Run: headless pygame with SDL's dummy video driver; simulated clock (each Clock.tick advances the game by its frame time, no real sleeping); random seed 0; keys injected as events and as key.get_pressed() state; mouse plan: one left click at the window centre at the start of phase 2, then a move to the lower-right quarter at the start of phase 3.
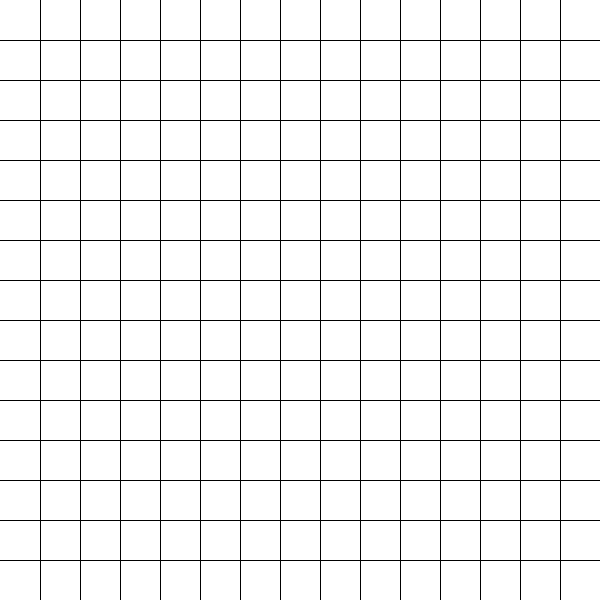
Frame 1 of 4 · flips 1–60 · no input
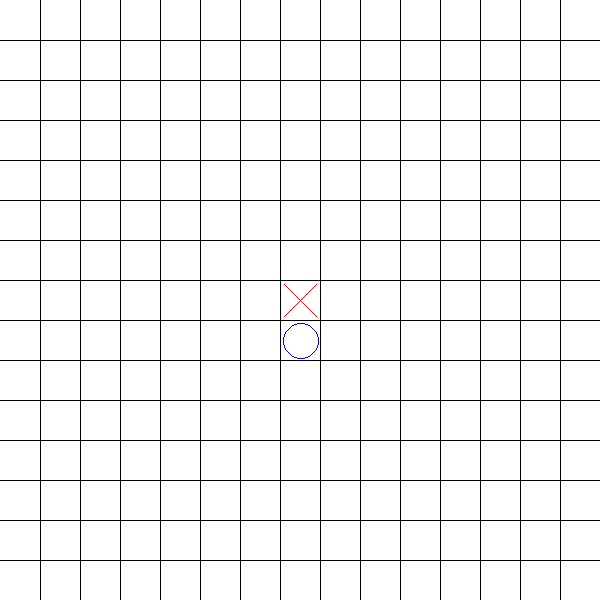
Frame 2 of 4 · flips 61–180 · clicked the window centre · tapped SPACE, RETURN · held RIGHT (→), D
Frame 3 of 4 · flips 181–300 · moved the mouse to the lower-right quarter · held DOWN (↓), S · screen unchanged from frame 2, image omitted
Frame 4 of 4 · flips 301–420 · held LEFT (←), A, UP (↑), W · screen unchanged from frame 3, image omitted

The pygame program that drew these frames:

import pygame as pg
from math import floor
pg.init()


WHITE = (255, 255, 255)
BLACK = (0, 0, 0)
RED = (255, 0, 0)
BLUE = (0, 0, 255)

GRID_SIZE = 15
"""number of tiles per tile and column"""

WINDOW_HEIGHT = 600
WINDOW_WIDTH = 600
TILE_SIZE = WINDOW_HEIGHT/GRID_SIZE
LINE_WINDOW_WIDTH = 1

DIRECTIONS = ((1,0),(0,1),(1,1),(-1,1))

MAX_RECURSIONS = 2
"""maximal depth of recursion of the minimax algorithm"""
TARGET_LEN = 5
"""number of symbols in a row needed to win the game"""          


game = [[None]*GRID_SIZE for _ in range(GRID_SIZE)]
"""two-dimensional list representing the grid; empty tile is represented by None, X by False and O by True"""
player_turn = False
"""X's turn is represented by False, O's Turn by False, end of the game by None"""
turn_number = 0
"""number of turns that have been played"""




def initiate_game_window():
    window = pg.display.set_mode((WINDOW_WIDTH, WINDOW_HEIGHT))
    pg.display.set_caption("Five in a row")
    window.fill(WHITE)
    for i in range(1,GRID_SIZE):
        pg.draw.line(window, BLACK, (WINDOW_WIDTH / GRID_SIZE*i, 0), (WINDOW_WIDTH / GRID_SIZE*i, WINDOW_HEIGHT), LINE_WINDOW_WIDTH)
        pg.draw.line(window, BLACK, (0, WINDOW_HEIGHT / GRID_SIZE*i), (WINDOW_WIDTH, WINDOW_HEIGHT / GRID_SIZE*i), LINE_WINDOW_WIDTH)
    return window

def user_click():
    """
    Determins player's turn from the position of mouse and changes
    corresponding element in the list representing game, returns this position
    in the grid as a tuple, changes variables describing turn to next turn.
    """
    global player_turn, turn_number, game
    x,y = pg.mouse.get_pos()
    col = floor(x/TILE_SIZE)
    row = floor(y/TILE_SIZE)
    if game[row][col] == None:
        game[row][col] = player_turn
        player_turn = not player_turn
        turn_number += 1
    return (row,col)

def update_grid(game):
    """
    Redraws the grid in game window according to current state of game.
    Draws white background and grid, then iterates through every tile and if
    there is X (or O) in the current game state draws X (or O) into the
    coresponding tile in the drawn grid. 
    """
    window.fill(WHITE)
    for i in range(1,GRID_SIZE):
        pg.draw.line(window, BLACK, (WINDOW_WIDTH / GRID_SIZE*i, 0), (WINDOW_WIDTH / GRID_SIZE*i, WINDOW_HEIGHT), LINE_WINDOW_WIDTH)
        pg.draw.line(window, BLACK, (0, WINDOW_HEIGHT / GRID_SIZE*i), (WINDOW_WIDTH, WINDOW_HEIGHT / GRID_SIZE*i), LINE_WINDOW_WIDTH)
    for row in range(GRID_SIZE):
        for col in range(GRID_SIZE):
            if game[row][col] == None: continue
            elif game[row][col]:
                pg.draw.circle(window, BLUE, ((col+0.5)*TILE_SIZE+1, (row+0.5)*TILE_SIZE+1), TILE_SIZE*0.45, LINE_WINDOW_WIDTH)
            else:
                pg.draw.line(window, RED, ((col+0.1)*TILE_SIZE, (row+0.1)*TILE_SIZE), ((col+0.9)*TILE_SIZE, (row+0.9)*TILE_SIZE), LINE_WINDOW_WIDTH)
                pg.draw.line(window, RED, ((col+0.1)*TILE_SIZE, (row+0.9)*TILE_SIZE), ((col+0.9)*TILE_SIZE, (row+0.1)*TILE_SIZE), LINE_WINDOW_WIDTH)

def announce_winner(winner):
    """
    Creates a surface with a text in corresponding color stating win or lose for the player.
    """
    font = pg.font.Font(None, 50)
    if winner is None: text = font.render("DRAW", True, BLACK)
    elif winner: text = font.render("YOU LOSE", True, BLUE)
    else: text = font.render("YOU WIN", True, RED)
    text_rect = text.get_rect(center=(WINDOW_WIDTH/2, WINDOW_HEIGHT/2))
    window.blit(text, text_rect)

def evaluate_game(game):
    """
    static evaluation of a game state; for every continuouse
    [goal number of symbols]-tuple containing only Xs (or Os) subtracts
    (or adds) the cube of number of Xs (or Os) in the tuple
    """
    score = 0
    for i in range(GRID_SIZE):
        score += evaluate_tuple(game[i])                                                        #rows
        score += evaluate_tuple(tuple(game[j][i] for j in range(GRID_SIZE)))                    #columns
    score += evaluate_tuple(tuple(game[j][j] for j in range(GRID_SIZE)))                        #main \diagonal
    score += evaluate_tuple(tuple(game[j][GRID_SIZE-j-1] for j in range(GRID_SIZE)))            #main /diagonal
    for i in range(1,GRID_SIZE-TARGET_LEN+1):
        score += evaluate_tuple(tuple(game[j][i+j] for j in range(GRID_SIZE-i)))                #\diagonals
        score += evaluate_tuple(tuple(game[i+j][j] for j in range(GRID_SIZE-i)))
        score += evaluate_tuple(tuple(game[GRID_SIZE-1-i-j][j] for j in range(GRID_SIZE-i)))    #/diagonals
        score += evaluate_tuple(tuple(game[GRID_SIZE-1-j][i+j] for j in range(GRID_SIZE-i)))
    return score

def evaluate_tuple(line):
    """
    returns cube of number of Xs (or Os) in the tuple if there are only Xs
    (or Os); otherwise returns 0
    """
    score = 0
    tuple_x = 0
    tuple_o = 0
    for i in range(TARGET_LEN):
        if line[i] == True: tuple_o += 1
        if line[i] == False: tuple_x += 1
    if tuple_x==0: score += tuple_o**3
    elif tuple_o==0: score -= tuple_x**3
    for i in range(TARGET_LEN, len(line)):
        if line[i] == True: tuple_o += 1
        elif line[i] == False: tuple_x += 1
        if line[i-TARGET_LEN] == True: tuple_o -= 1
        if line[i-TARGET_LEN] == False: tuple_x -= 1
        if tuple_x==0: score += tuple_o**3
        elif tuple_o==0: score -= tuple_x**3
    return score

def game_end(game, last_move):
    """
    Checks if one of there is a new winning sequence of symbols in the game.
    Determins last player from the last move position in game and for all four
    orientations counts number of symbols in uninterrupted tuple in both
    directions from the last move. If there is a winning tuple, the function
    returns the winner; otherwise it returns None
    """
    (row, col) = last_move
    player = game[row][col]
    for (drow, dcol) in DIRECTIONS:
        n = 1
        i = 1
        while in_grid(row+i*drow,col+i*dcol) and game[row+i*drow][col+i*dcol] == player:
            n += 1
            i += 1
        i = 1
        while in_grid(row-i*drow,col-i*dcol) and game[row-i*drow][col-i*dcol] == player:
            n += 1
            i += 1
        if n >= TARGET_LEN: return player
        
    return None       
    
def in_grid(row,col):
    """Returns True if the position is inside game grid; otherwise returns False."""
    if row<0 or col<0 or row>=GRID_SIZE or col>=GRID_SIZE: return False
    return True

def order(game):
    """
    Returns list of possible moves that are not further than
    [goal length of tuple]-1 from an already placed symbol ordered from the
    nearest to the furthest. Creates 2d list (for distances forom closest
    placed symbol) with Nones for empty tiles and 0s for Xs and Os then
    multiple times iterates through every element of distance and on n-th
    iteration places n to every tile containing None next to tile containing
    n-1 and adds the position to the list that is returned at the end.
    """
    ordered_list = []
    distance = [[None if game[i][j] == None else 0 for j in range(GRID_SIZE)] for i in range(GRID_SIZE)]
    for d in range(TARGET_LEN-1):
        for i in range(GRID_SIZE):
            for j in range(GRID_SIZE):
                if distance[i][j] == d:
                    for (di,dj) in DIRECTIONS:
                        if (in_grid(i+di,j+dj) and distance[i+di][j+dj] == None):
                            ordered_list.append((i+di,j+dj))
                            distance[i+di][j+dj] = d+1
                        if (in_grid(i-di,j-dj) and distance[i-di][j-dj] == None):
                            ordered_list.append((i-di,j-dj))
                            distance[i-di][j-dj] = d+1

    return ordered_list
    

def minimax(turn_number, depth, game, player_turn, alternative_value, last_move = None):
    """
    an implementation of the minimax algorithm with alpha-beta pruning
    if the algorithm gets to a leaf where one of the players wins, the it
    assigns this state a value which is a sum of a constant and a static
    evaluation. The constant is positive if the winner is X and negative if O
    and its absolute value is always grater than the static evaluation, so the
    value assigned to the state is always greater (or lesser) than evaluation
    of any other state, but different winning and losing states can still be
    compared with each other. If the algorythm gets to the maximum depth of
    recursion it evaluates the game state.
    """
    if not last_move == None and not (winner := game_end(game,last_move)) is None:
        return ((1 if winner else -1)*(GRID_SIZE**2)*(TARGET_LEN**3) + evaluate_game(game),)
    
    if turn_number >= GRID_SIZE**2:
        return (0,)
    
    if depth == MAX_RECURSIONS:
        return (evaluate_game(game),)
    
    if player_turn: best_move = (float('-inf'),)
    else: best_move = (float('inf'),)
    for (row,col) in order(game):
        game[row][col] = player_turn
        move = minimax(turn_number+1, depth+1, game, not player_turn, best_move[0], (row,col))
        game[row][col] = None
        if (player_turn == (alternative_value < move[0])) or (alternative_value == move[0]): return move
        if player_turn == (best_move[0] < move[0]) and best_move[0] != move[0]: best_move = (move[0], row, col)
                    
    return best_move




window = initiate_game_window()
run = True
last_move = None

while run:
    if player_turn == True:    
        if player_turn: alt_val = float('inf')
        else: alt_val = float('-inf')
        move = minimax(turn_number, 0, game, player_turn, alt_val)
        game[move[1]][move[2]] = player_turn
        turn_number += 1
        player_turn = not player_turn
        last_move=(move[1],move[2])
    else:
        for event in pg.event.get():
            if event.type == pg.QUIT:
                run = False
            elif event.type == pg.MOUSEBUTTONDOWN:
                if player_turn == False:
                    last_move = user_click()
    
    update_grid(game)
    if last_move != None and (winner := game_end(game,last_move)) != None:
        announce_winner(winner)
        player_turn = None
    elif turn_number >=GRID_SIZE**2:
        announce_winner(None)
        player_turn = None
    pg.display.update()
    


pg.quit()
